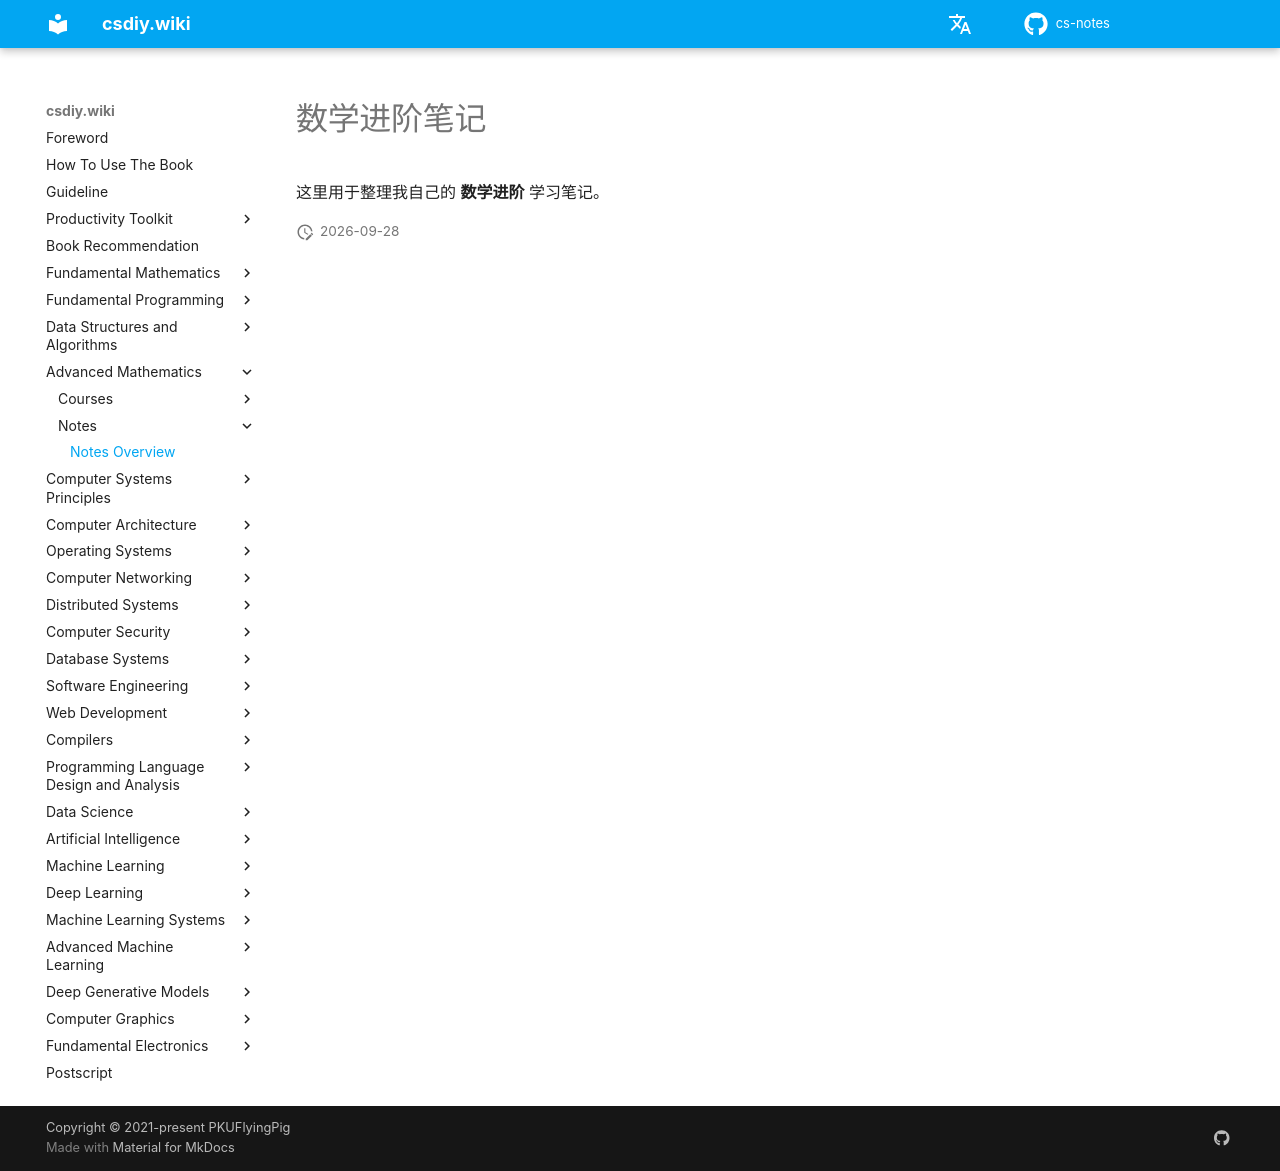

repository: mop74720-commits/cs-notes · page: en/数学进阶/笔记/index.html · generator: mkdocs

# 数学进阶笔记

这里用于整理我自己的 **数学进阶** 学习笔记。
